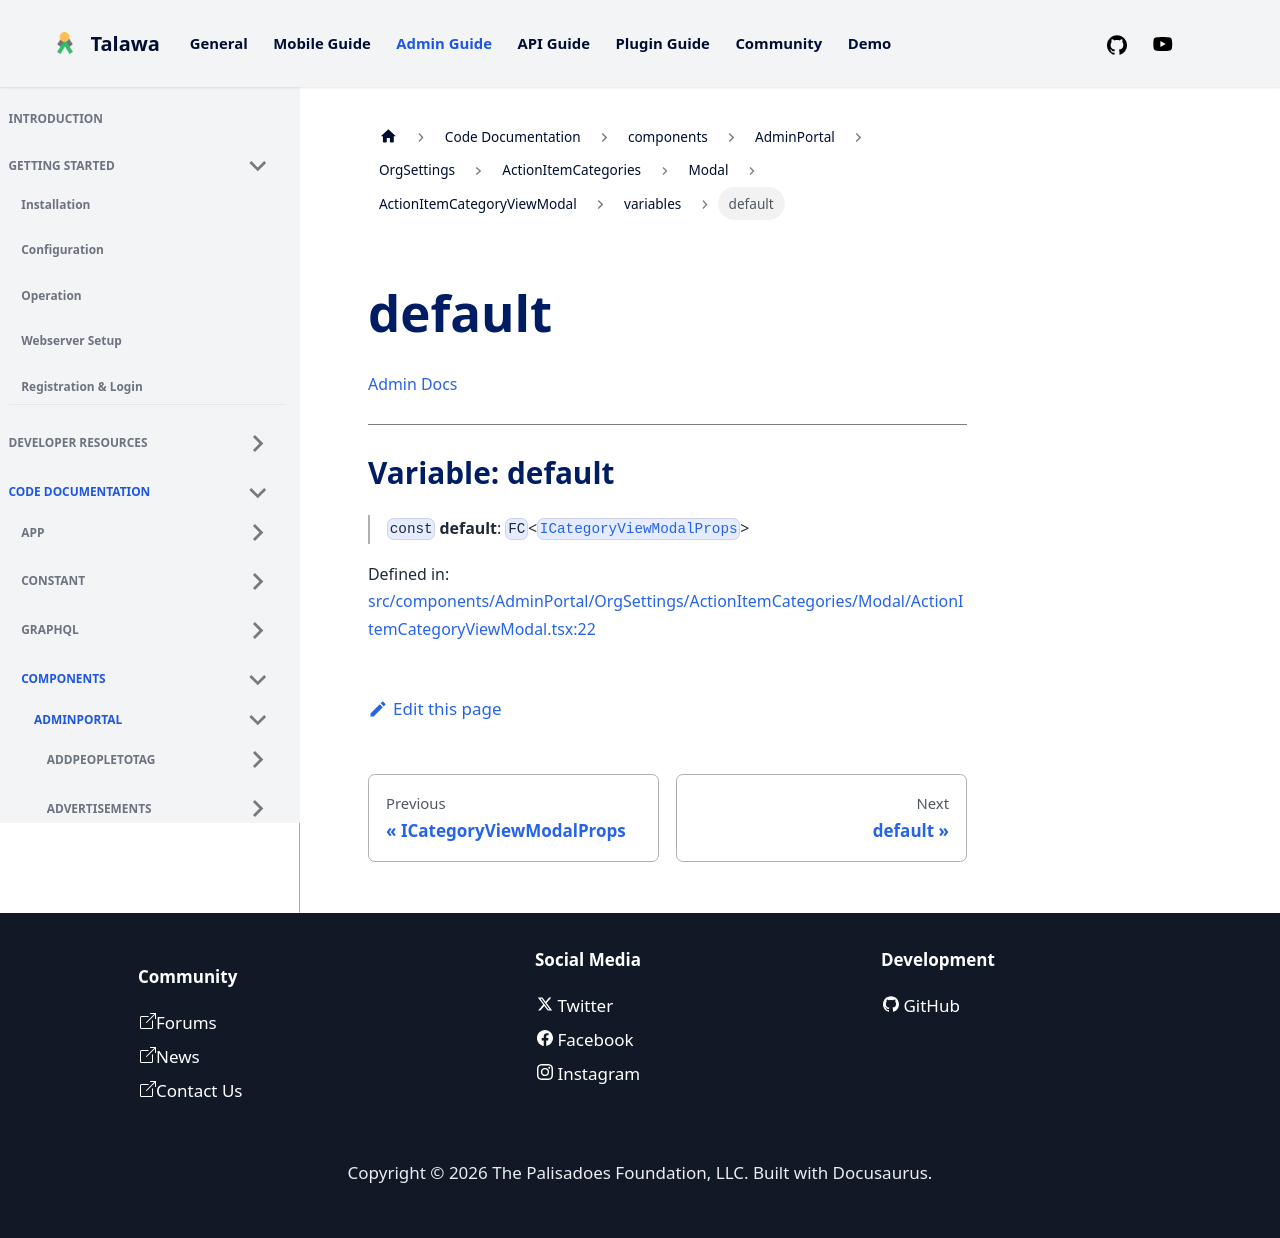

repository: PalisadoesFoundation/talawa-admin · page: docs/auto-docs/components/AdminPortal/OrgSettings/ActionItemCategories/Modal/ActionItemCategoryViewModal/variables/default/index.html · generator: docusaurus

[Admin Docs](/)

***

# Variable: default

> `const` **default**: `FC`\<[`ICategoryViewModalProps`](../interfaces/ICategoryViewModalProps.md)\>

Defined in: [src/components/AdminPortal/OrgSettings/ActionItemCategories/Modal/ActionItemCategoryViewModal.tsx:22](https://github.com/PalisadoesFoundation/talawa-admin/blob/main/src/components/AdminPortal/OrgSettings/ActionItemCategories/Modal/ActionItemCategoryViewModal.tsx#L22)
